The GitHub repository sjeanat3/Apple_Identification contains a labelled image folder "fruits-360" with 6 categories: apple braeburn, apple crimson snow, apple golden, apple granny smith, apple pink lady, apple red delicious. Examples follow, each with its label.

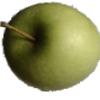
Label: apple granny smith

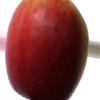
Label: apple crimson snow

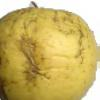
Label: apple golden

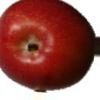
Label: apple braeburn

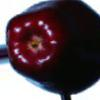
Label: apple red delicious

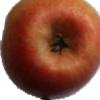
Label: apple pink lady
